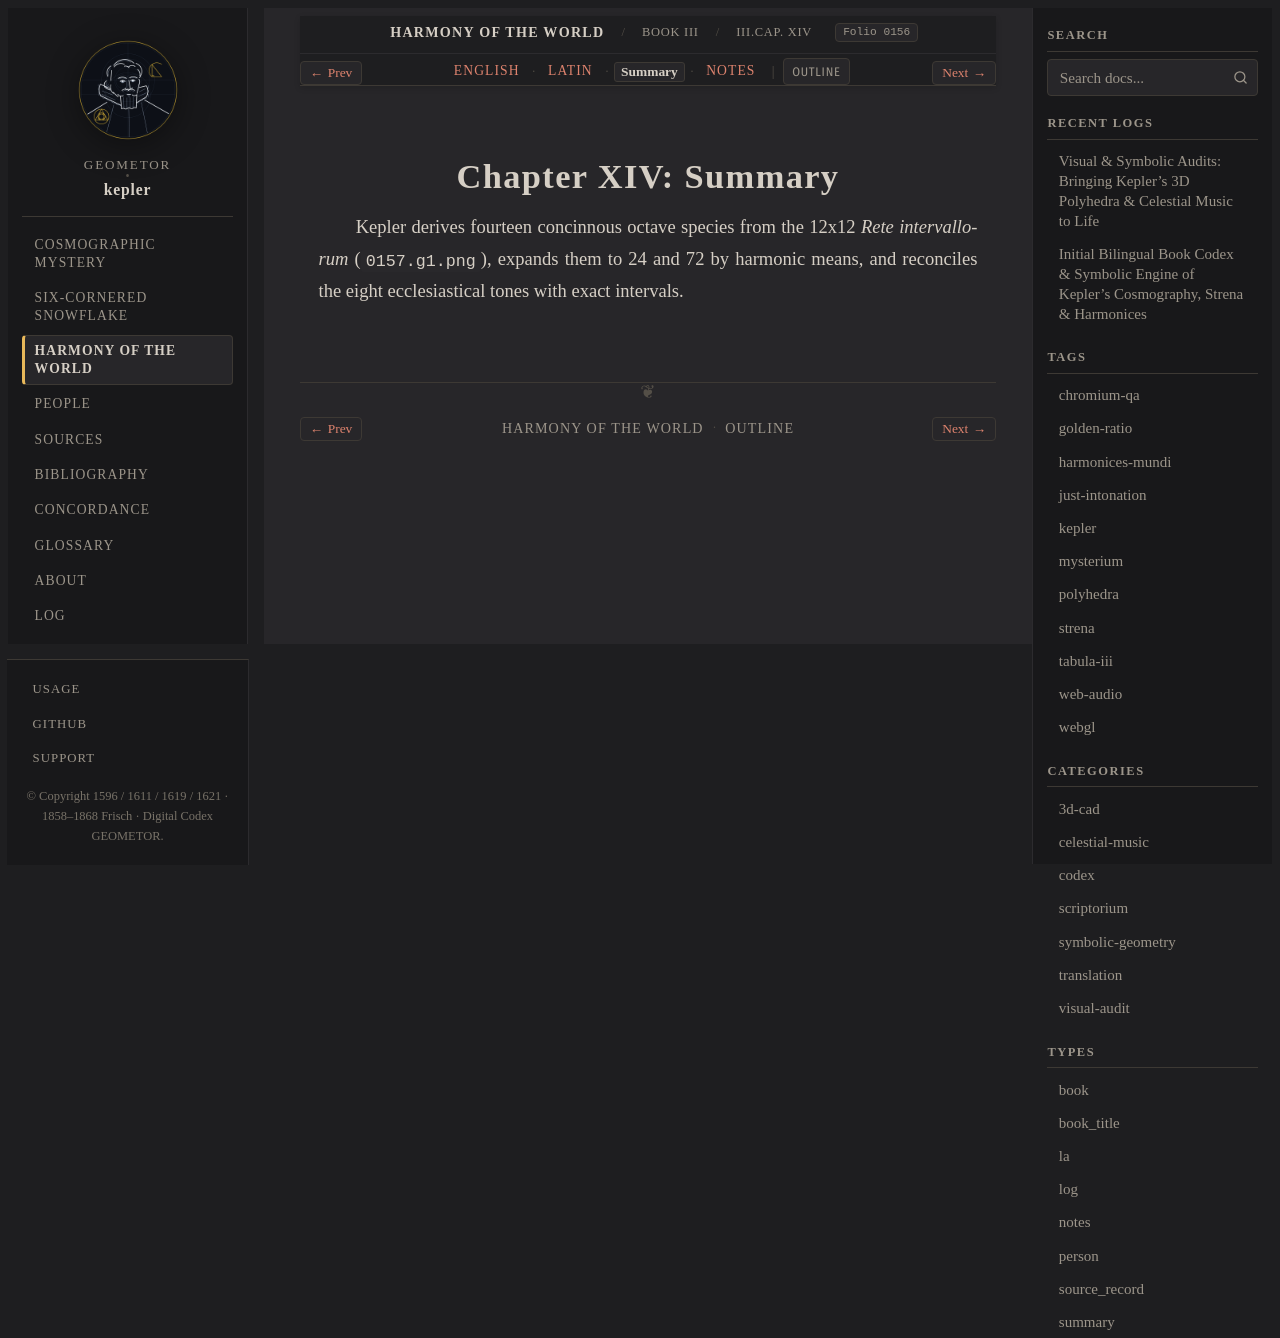

repository: geometor/kepler · page: harmonices_mundi/liber_iii/cap_14/summary.html · generator: sphinx

:type: summary
:layout: book
:canonical_id: III.Cap. XIV
:order: 15
:folio: harmonices_mundi:0156

.. _hm-liber-iii-cap_14-summary:

Chapter XIV: Summary
====================

Kepler derives fourteen concinnous octave species from the 12x12 *Rete intervallorum* (``0157.g1.png``), expands them to 24 and 72 by harmonic means, and reconciles the eight ecclesiastical tones with exact intervals.
